5-way image classification set "poultry" from GitHub (PerezAbel/Flora-AI); label vocabulary: bumblefoot, fowlpox, healthy, coryza, CRD.

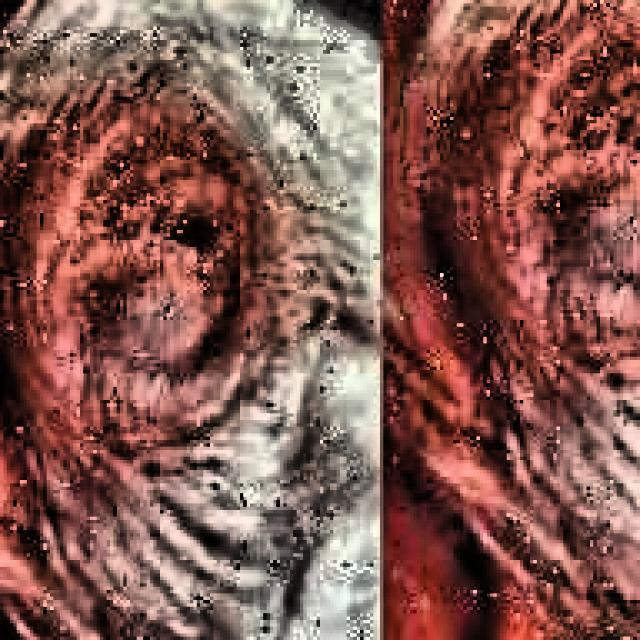
Label: CRD

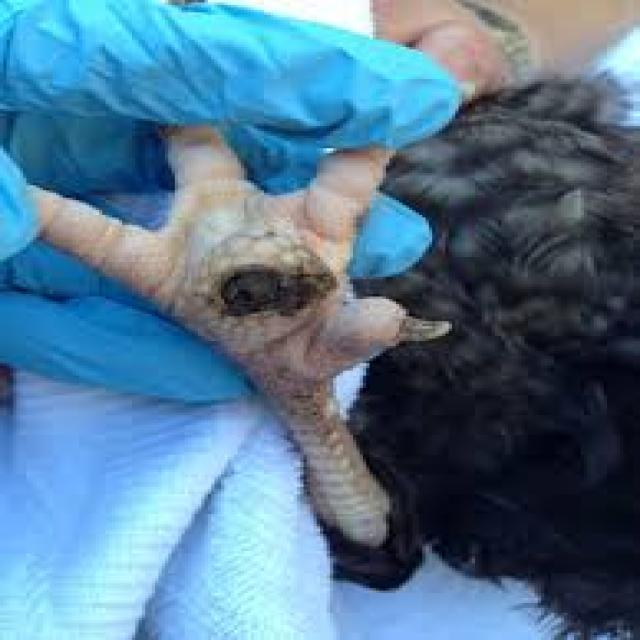
Label: bumblefoot

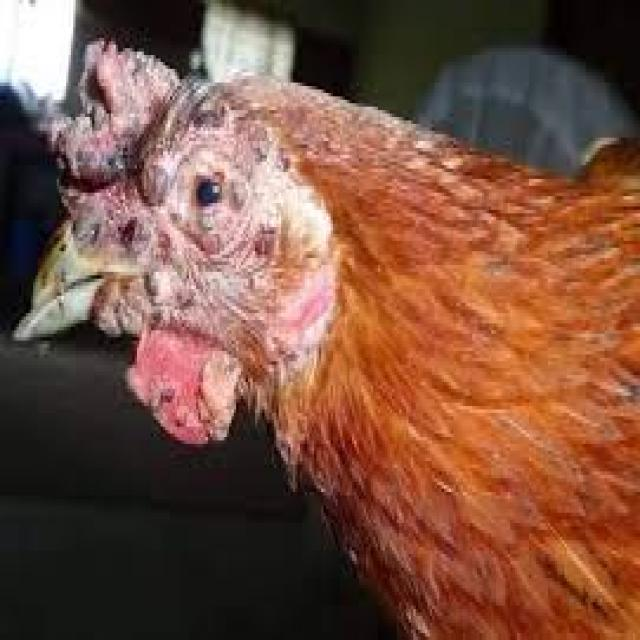
Label: fowlpox

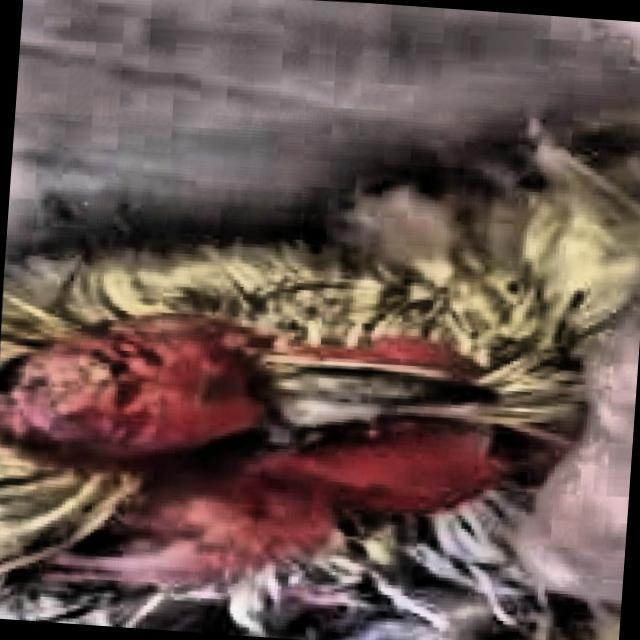
Label: coryza

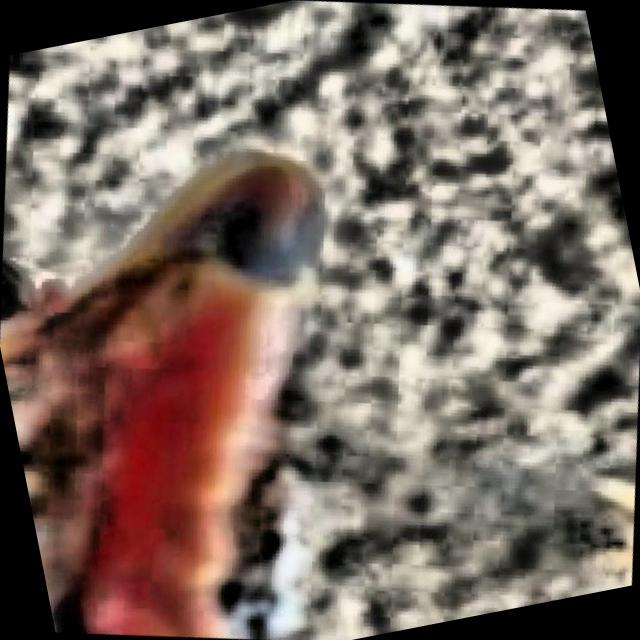
Label: healthy

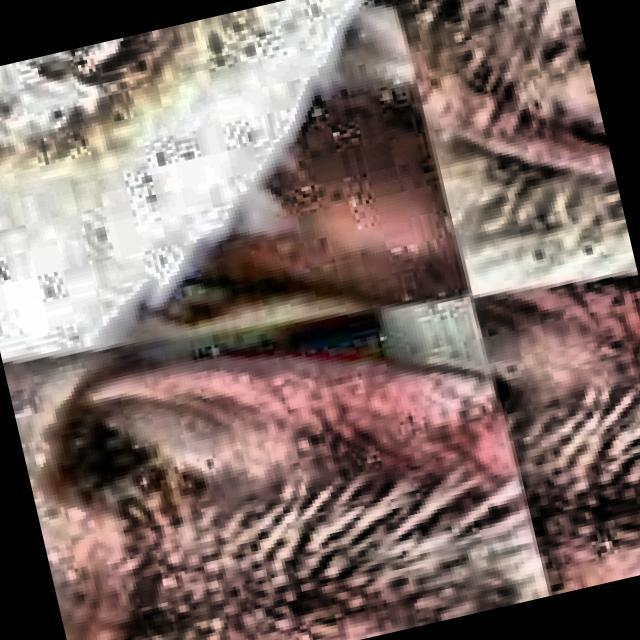
Label: CRD
